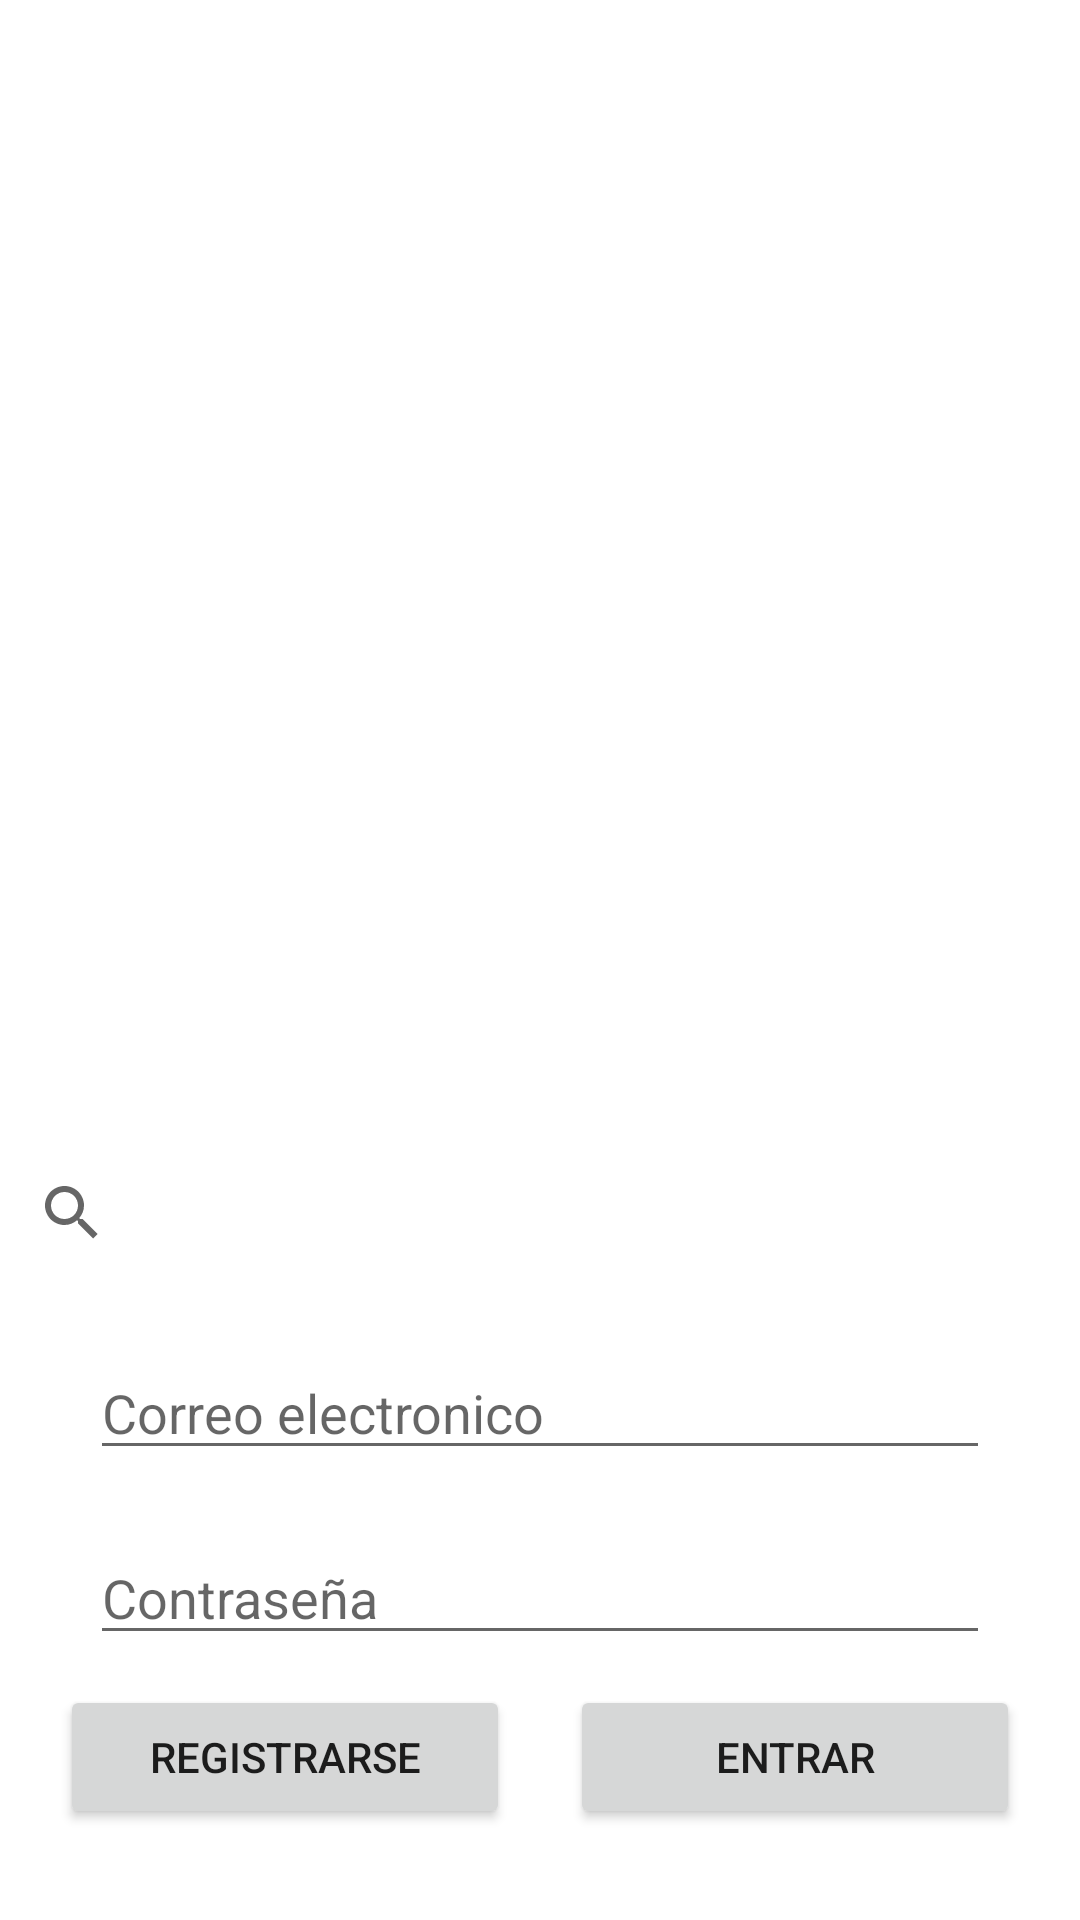

Produce the Android XML layout that renders to this screen, including the resource entries it uses.
<!-- AndroidManifest.xml: application theme Theme.MiCarpetaDeYugioh -->
<!-- res/layout/loggin_activity.xml -->
<?xml version="1.0" encoding="utf-8"?>
<androidx.constraintlayout.widget.ConstraintLayout xmlns:android="http://schemas.android.com/apk/res/android"
    xmlns:app="http://schemas.android.com/apk/res-auto"
    xmlns:tools="http://schemas.android.com/tools"
    android:layout_width="match_parent"
    android:layout_height="wrap_content"
    android:layout_gravity="center"
    tools:context=".HomeActivity">

    <ImageView
        android:id="@+id/ivCardImage"
        android:layout_width="320dp"
        android:layout_height="320dp"
        android:scaleType="fitCenter"
        android:layout_marginTop="30dp"
        android:layout_marginBottom="10dp"
        app:layout_constraintStart_toStartOf="parent"
        app:layout_constraintEnd_toEndOf="parent"
        app:layout_constraintBottom_toTopOf="@id/svNombreDeCarta"
        app:layout_constraintTop_toTopOf="parent"/>

    <androidx.appcompat.widget.SearchView
        android:id="@+id/svNombreDeCarta"
        android:layout_width="match_parent"
        android:layout_height="wrap_content"
        android:layout_marginBottom="10dp"
        app:queryHint="Búscar una carta"
        app:layout_constraintBottom_toTopOf="@id/etCorreo"
        app:layout_constraintEnd_toEndOf="parent"
        app:layout_constraintStart_toStartOf="parent"
        app:layout_constraintTop_toBottomOf="@id/ivCardImage"/>
    
    <EditText
        android:id="@+id/etCorreo"
        android:layout_width="300dp"
        android:layout_height="wrap_content"
        android:hint="Correo electronico"
        android:inputType="textEmailAddress"
        android:layout_marginBottom="10dp"
        app:layout_constraintBottom_toTopOf="@id/etContraseña"
        app:layout_constraintTop_toBottomOf="@id/svNombreDeCarta"
        app:layout_constraintStart_toStartOf="parent"
        app:layout_constraintEnd_toEndOf="parent"
        />

    <EditText
        android:id="@+id/etContraseña"
        android:layout_width="300dp"
        android:layout_height="wrap_content"
        android:hint="Contraseña"
        android:inputType="textPassword"
        app:layout_constraintBottom_toTopOf="@+id/btnRegistrarse"
        app:layout_constraintTop_toBottomOf="@id/etCorreo"
        app:layout_constraintStart_toStartOf="parent"
        app:layout_constraintEnd_toEndOf="parent"
        />

    <Button
        android:id="@+id/btnRegistrarse"
        android:layout_width="150dp"
        android:layout_height="wrap_content"
        android:text="registrarse"
        android:layout_marginBottom="20dp"
        app:layout_constraintBottom_toBottomOf="parent"
        app:layout_constraintTop_toBottomOf="@id/etContraseña"
        app:layout_constraintStart_toStartOf="parent"
        app:layout_constraintEnd_toStartOf="@+id/btnIniciarSesion"/>

    <Button
        android:id="@+id/btnIniciarSesion"
        android:layout_width="150dp"
        android:layout_height="wrap_content"
        android:text="entrar"
        android:layout_marginBottom="20dp"
        app:layout_constraintBottom_toBottomOf="parent"
        app:layout_constraintTop_toBottomOf="@id/etContraseña"
        app:layout_constraintStart_toEndOf="@+id/btnRegistrarse"
        app:layout_constraintEnd_toEndOf="parent"/>

</androidx.constraintlayout.widget.ConstraintLayout>
<!-- resources referenced by this layout -->
<resources>
  <style name="Theme.MiCarpetaDeYugioh" parent="Theme.MaterialComponents.DayNight.DarkActionBar">
          
          <item name="colorPrimary">@color/purple_500</item>
          <item name="colorPrimaryVariant">@color/purple_700</item>
          <item name="colorOnPrimary">@color/white</item>
          
          <item name="colorSecondary">@color/teal_200</item>
          <item name="colorSecondaryVariant">@color/teal_700</item>
          <item name="colorOnSecondary">@color/black</item>
          
          <item name="android:statusBarColor" tools:targetApi="l">?attr/colorPrimaryVariant</item>
          
  
          <item name="windowActionBar">false</item>
          <item name="windowNoTitle">true</item>
      </style>
  <!-- not gathered from this repository: default colours our renderer supplied (Android Studio template values) -->
  <color name="purple_500">#FF6200EE</color>
  <color name="purple_700">#FF3700B3</color>
  <color name="teal_200">#FF03DAC5</color>
  <color name="teal_700">#FF018786</color>
  <color name="black">#FF000000</color>
  <color name="white">#FFFFFFFF</color>
</resources>
